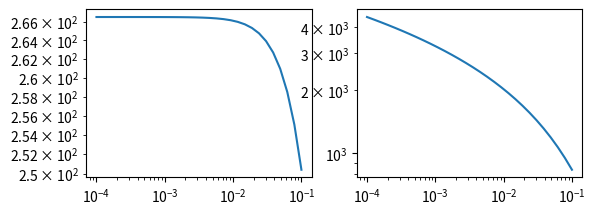

Generate this figure with matplotlib:
#need to add generalized halo profile

import numpy as np
import matplotlib.pyplot as plt
from scipy.integrate import quad
from scipy.interpolate import interp1d

class constants:
    """Useful constants"""
    G   = 4.301e-9 #km^2 Mpc M_sun^-1 s^-2 gravitational constant
    H0  = 100. #h km s-1 Mpc-1 hubble constant at present

class halo(constants):
    """Useful functions for weak lensing signal modelling"""
    def __init__(self,log_mtot, con_par, omg_m=0.3, beta=None, Rmin=0.0001, Rmax=5, Rbins=80):
        self.m_tot = 10**log_mtot # total mass of the halo
        self.c = con_par # concentration parameter
        self.omg_m = omg_m
        self.rho_crt = 3*self.H0**2/(8*np.pi*self.G) # rho critical
        self.r_200 = (3*self.m_tot/(4*np.pi*200*self.rho_crt*self.omg_m ))**(1./3.) # radius defines size of the halo
        self.rho_0 = con_par**3 *self.m_tot/(4*np.pi*self.r_200**3 *(np.log(1+con_par)-con_par/(1+con_par)))

        self.spl_esd_rmin   = Rmin
        self.spl_esd_rmax   = Rmax
        self.spl_esd_rbins  = Rbins

        self.init_spl_esd_nfw = False
        self.init_spl_sigma_nfw = False


        self.init_spl_avg_sigma_gnfw = False
        self.init_spl_sigma_gnfw = False


        if beta is not None :
            self.beta  = beta
            self.r_s = self.r_200/self.c
            self.delta_c = (200*self.c**3)/(3*quad(lambda x: x**(2-self.beta)*(1+x)**(self.beta -3), 0.0, self.c)[0])
            
            self.rho0_gnfw = self.delta_c * self.rho_crt * self.omg_m             
            #self.rho0_gnfw = self.m_tot/(4*np.pi*quad(lambda r: r**2/((r/r_s)**self.beta * (1 + r/r_s)**(3 - self.beta)), 0.0, self.r_200)[0])

    def nfw(self,r):
        """given r, this gives nfw profile as per the instantiated parameters"""
        r_s = self.r_200/self.c
        value  = self.rho_0/((r/r_s)*(1+r/r_s)**2)
        return value

    def esd_nfw(self,r):
        """ESD profile from analytical predictions"""
        if np.isscalar(r):
            r = np.array([r])
        sig = 0.0*r
        sig = self.avg_sigma_nfw(r) - self.sigma_nfw(r)
        return sig


    def avg_sigma_nfw(self,r):
        """analytical projection of NFW"""
        if np.isscalar(r):
            r = np.array([r])
        r_s = self.r_200/self.c
        k = 2*r_s*self.rho_0
        x = r/r_s
        value = 0.0*x
        idx =  (x < 1)
        value[idx] = np.arccosh(1/x[idx])/np.sqrt(1-x[idx]**2) + np.log(x[idx]/2.0)
        value[idx] = value[idx]*2.0/x[idx]**2
        idx = (x > 1)
        value[idx] = np.arccos(1/x[idx])/np.sqrt(x[idx]**2-1)  + np.log(x[idx]/2.0)
        value[idx] = value[idx]*2.0/x[idx]**2
        idx = (x == 1)
        value[idx] = 2*(1-np.log(2))
        sig = value*k
        return sig


    def sigma_nfw(self,r):
        """analytical projection of NFW"""
        if np.isscalar(r):
            r = np.array([r])

        r_s = self.r_200/self.c
        k = 2*r_s*self.rho_0
        value =0.0*r
        x = r/r_s
        idx = x < 1
        value[idx] = (1 - np.arccosh(1/x[idx])/np.sqrt(1-x[idx]**2))/(x[idx]**2-1)
        idx = x > 1
        value[idx] = (1 - np.arccos(1/x[idx])/np.sqrt(x[idx]**2-1))/(x[idx]**2-1)
        idx = x == 1
        value[idx] = 1./3.

        sig = value*k
        return sig


    def gnfw(self,r):
        """given r, this gives generalized nfw profile as per the instantiated parameters"""
        # following arxiv:0007354
        r_s = self.r_200/self.c
        value  = self.rho0_gnfw/((r/r_s)**self.beta*(1 + r/r_s)**(3 - self.beta))
        return value

    def esd_gnfw(self,r):
        """ESD profile from interpolated predictions"""
        if np.isscalar(r):
            r = np.array([r])
        sig = self.avg_sigma_gnfw(r) - self.sigma_gnfw(r)
        return sig


    def avg_sigma_gnfw(self,r):
        """projected average profile of generalized NFW"""
        if not self.init_spl_sigma_gnfw:
            self.get_spl_sigma_gnfw()
        if np.isscalar(r):
            r = np.array([r])
        _xx = r
        Sigmaarr = _xx*0.0
        for ii, x in enumerate(_xx):
            Sigmaarr[ii] = 2 * np.pi * quad((lambda t :t * 10**self.spl_sigma_gnfw(np.log10(t))), 0, x)[0]
            
        return Sigmaarr/(np.pi*r**2)


    def sigma_gnfw(self,r):
        """projected profile of generalized NFW"""
        if not self.init_spl_sigma_gnfw:
            self.get_spl_sigma_gnfw()
        if np.isscalar(r):
            r = np.array([r])
        return 10**self.spl_sigma_gnfw(np.log10(r))

    def get_spl_sigma_gnfw(self):
        """puts a log log interpolation scheme for the sigma"""
        xx = np.logspace(np.log10(self.spl_esd_rmin), np.log10(self.spl_esd_rmax), self.spl_esd_rbins)
        _xx = xx/self.r_s
        Sigmaarr = _xx*0.0
        for ii, x in enumerate(_xx):
            Sigmaarr[ii] = 2 * self.delta_c * self.rho_crt * self.omg_m * self.r_s * x**(1-self.beta) * quad((lambda theta : np.sin(theta)*(np.sin(theta) + x)**(self.beta -3)), 0, np.pi/2)[0]
 
        self.spl_sigma_gnfw = interp1d(np.log10(xx), np.log10(Sigmaarr), kind='cubic', fill_value = (np.log10(Sigmaarr[0]), -np.inf), bounds_error=False)
        self.init_spl_sigma_gnfw = True
        return 0

    def num_sigma(self, Rarr, func):
        """numerical test to the analytical part"""
        if np.isscalar(Rarr):
            return 2*quad((lambda z : func(np.sqrt(Rarr**2 + z**2))), 0, 100)[0]
        Sigmaarr = Rarr*0.0
        for ii, R in enumerate(Rarr):
            Sigmaarr[ii] = 2*quad((lambda z : func(np.sqrt(R**2 + z**2))), 0, 100)[0]
        return Sigmaarr

    def num_avg_sigma(self, R, func, extra):
        """numerical computation of mean sigma at R using log-log sigma spline and less than Rpmin integral"""
        if np.isscalar(R):
            return 2*np.pi*(extra + quad(lambda Rp: Rp*10**func(np.log10(Rp)), self.spl_esd_rmin, R)[0])/(np.pi*rr**2)

        value = 0.0*R
        #push in the spline of projected density
        for ii,rr in enumerate(R):
            value[ii] = 2*np.pi*(extra + quad(lambda Rp: Rp*10**func(np.log10(Rp)), self.spl_esd_rmin, rr)[0])/(np.pi*rr**2)
        return value


if __name__ == "__main__":
    ax1 = plt.subplot(2,2,1)
    ax2 = plt.subplot(2,2,2)
    
    rbin = np.logspace(-4,-1, int(30))
    hp = halo(15,4)
    print(hp.r_200)
    ax1.plot(rbin, hp.esd_nfw(rbin)/(1e12), '-')
    ax1.set_xscale('log')
    ax1.set_yscale('log')

    ax2.plot(rbin, hp.sigma_nfw(rbin)/(1e12), '-')
    ax2.set_xscale('log')
    ax2.set_yscale('log')

    plt.savefig('test.png', dpi=300)
